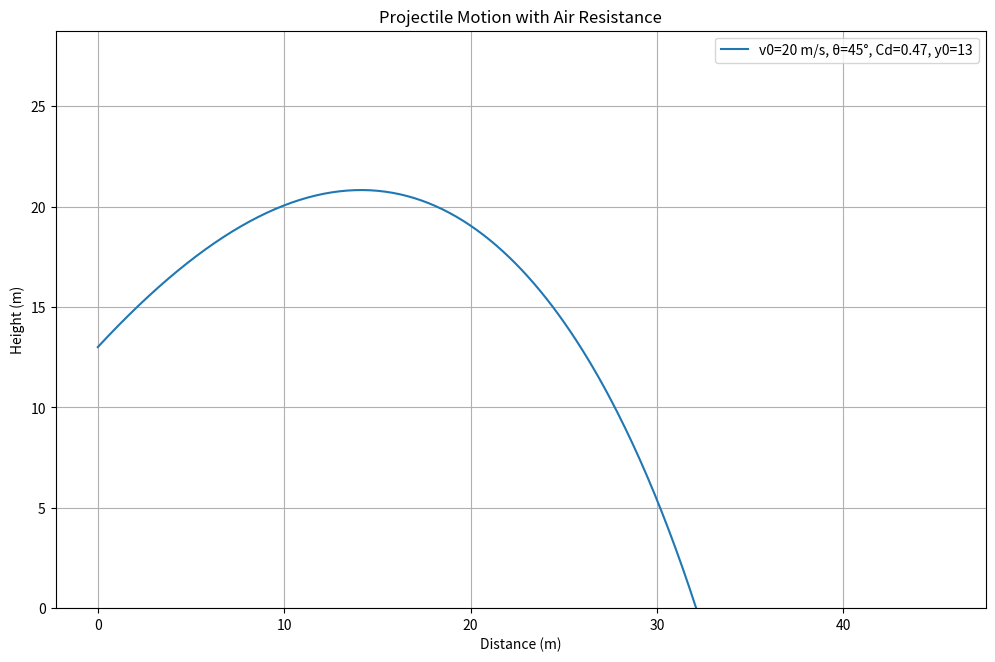

Reproduce this figure in Python.
import numpy as np
import matplotlib.pyplot as plt
from scipy.integrate import solve_ivp

# Constants
g = 9.81  # Gravity (m/s²)
rho = 1.225  # Air density (kg/m³)
Cd = 0.47  # Drag coefficient (sphere)
A = 0.01  # Cross-sectional area (m²)
m = 0.145  # Mass of projectile (kg) (e.g., baseball)

def equations(t, state, Cd, A, m, rho):
    """Differential equations for projectile motion with air resistance."""
    x, y, vx, vy = state
    v = np.sqrt(vx**2 + vy**2)  # Speed
    drag = (0.5 * Cd * rho * A * v**2) / m  # Drag acceleration

    ax = -drag * (vx / v)  # Drag in x-direction
    ay = -g - drag * (vy / v)  # Drag in y-direction

    return [vx, vy, ax, ay]

def solve_projectile_height(v0, theta_deg, y0, Cd=0.47):
    """Solve projectile motion with different initial heights."""
    theta = np.radians(theta_deg)
    vx0 = v0 * np.cos(theta)
    vy0 = v0 * np.sin(theta)

    # Initial conditions
    state0 = [0, y0, vx0, vy0]

    # Solve
    sol = solve_ivp(equations, (0, 10), state0, t_eval=np.linspace(0, 10, 500), args=(Cd, A, m, rho))
    
    return sol.t, sol.y[0], sol.y[1]

def plot_trajectory(v0, theta_deg, Cd, init_height):
    """Plots projectile motion with adjustable parameters."""
    t, x, y = solve_projectile_height(v0, theta_deg, init_height)

    plt.figure(figsize=(12, 7.5))
    plt.plot(x, y, label=f'v0={v0} m/s, θ={theta_deg}°, Cd={Cd}, y0={init_height}')
    plt.xlabel('Distance (m)')
    plt.ylabel('Height (m)')
    plt.title('Projectile Motion with Air Resistance')
    plt.legend()
    plt.grid()
    plt.ylim(0)  # Ensure ground level is visible
    plt.show()

# Example: Launch from 13 meters
plot_trajectory(20, 45, 0.47, 13)